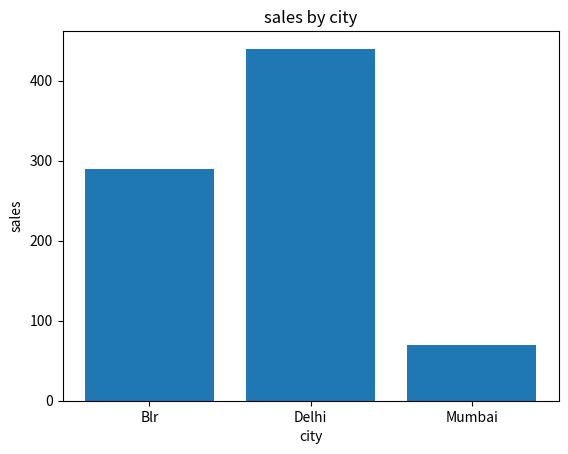
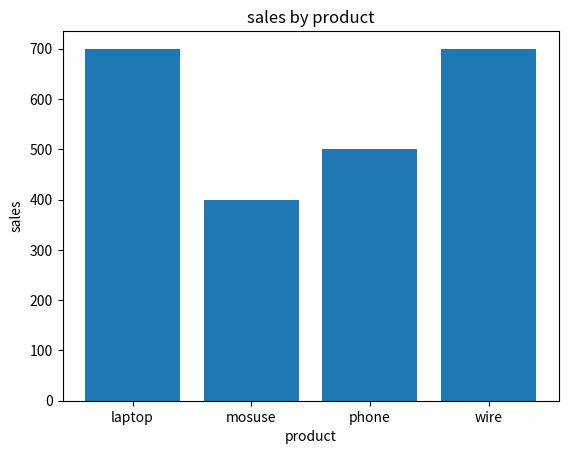

These figures' Python source, in order:

import matplotlib.pyplot as plt
import pandas as pd
# Day 07 — Visualization + Ship Project 1

# Concept 1: matplotlib basics
# What: Python library to draw charts/graphs - bar chart, line chart, histogram, etc.
# Why: A table of numbers is hard to read for patterns - a chart shows trend,
# comparison, and outliers instantly. Also easier to present to non-technical stakeholders.

# Chart types:
# Bar chart - compare categories (e.g. sales by city)
# Line chart - see trend over time (e.g. sales by month)
# Histogram - see distribution of one column (e.g. how marks are spread)


# Chart 1: sales by city
data = {
    "city": ["Delhi", "Delhi", "Mumbai", "Blr", "Delhi", "Blr"],
    "sales": [80, 60, 70, 90, 300, 200]
}
df = pd.DataFrame(data)
city_sales = df.groupby("city")["sales"].sum()
print(city_sales)

plt.figure()   # new blank canvas so this chart doesn't mix with the next one
plt.bar(city_sales.index, city_sales.values)
plt.xlabel("city")
plt.ylabel("sales")
plt.title("sales by city")
plt.savefig("sales_chart.png")
print("saved city chart")


# Chart 2: sales by product
prd_data = {
    "product": ["laptop","phone","phone","mosuse","laptop","wire"],
    "sales": [100,200,300,400,600,700]
}
pdf = pd.DataFrame(prd_data)
print(pdf)

clc = pdf.groupby("product")["sales"].sum()
print(clc)

plt.figure()   # new blank canvas again, separate from the city chart
plt.bar(clc.index, clc.values)
plt.xlabel("product")
plt.ylabel("sales")
plt.title("sales by product")
plt.savefig("prod_chart.png")
print("done product chart")
